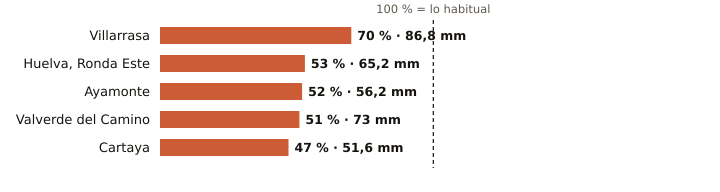

Values plotted in this chart, from the file beside it:
estacion, provincia, indicativo, mm_otono, referencia_mm, pct, periodo_referencia, hasta, hora
Villarrasa, Huelva, 4622X, 86.8, 124.8, 70, 2011-2025, 2026-11-12, 2
Huelva, Ronda Este, Huelva, 4642E, 65.2, 122.9, 53, 1991-2020, 2026-11-12, 3
Ayamonte, Huelva, 4549Y, 56.2, 108.1, 52, 2003-2025, 2026-11-12, 3
Valverde del Camino, Huelva, 4575X, 73.0, 143.9, 51, 2005-2025, 2026-11-12, 3
Cartaya, Huelva, 4554X, 51.6, 110.9, 47, 2008-2025, 2026-11-12, 2
